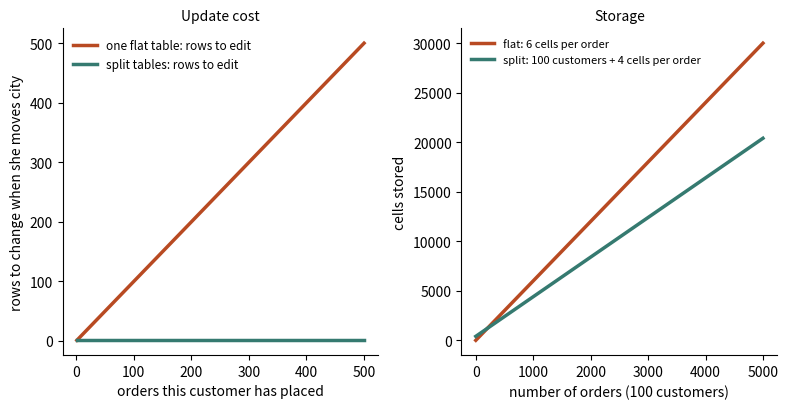

The script that saved this image:
import matplotlib; matplotlib.use("Agg")
import matplotlib.pyplot as plt, numpy as np
B,O,T,R="#2b4fd6","#b84a22","#357a70","#aa2d26"
fig,(a,b)=plt.subplots(1,2,figsize=(8,4.2))
k=np.arange(1,501)
a.plot(k,k,color=O,lw=2.5,label="one flat table: rows to edit")
a.plot(k,np.ones_like(k),color=T,lw=2.5,label="split tables: rows to edit")
a.set_xlabel("orders this customer has placed"); a.set_ylabel("rows to change when she moves city")
a.set_title("Update cost",fontsize=10); a.legend(fontsize=8.5,frameon=False)
n=np.arange(0,5001,50); cust=100
flat=6*n; split=4*cust+4*n
b.plot(n,flat,color=O,lw=2.5,label="flat: 6 cells per order")
b.plot(n,split,color=T,lw=2.5,label="split: 100 customers + 4 cells per order")
b.set_xlabel("number of orders (100 customers)"); b.set_ylabel("cells stored"); b.set_title("Storage",fontsize=10)
b.legend(fontsize=8,frameon=False,loc="upper left")
for x in (a,b):
    for sp in("top","right"): x.spines[sp].set_visible(False)
plt.tight_layout(); plt.savefig("ch01d_split_cost.png",dpi=110)
